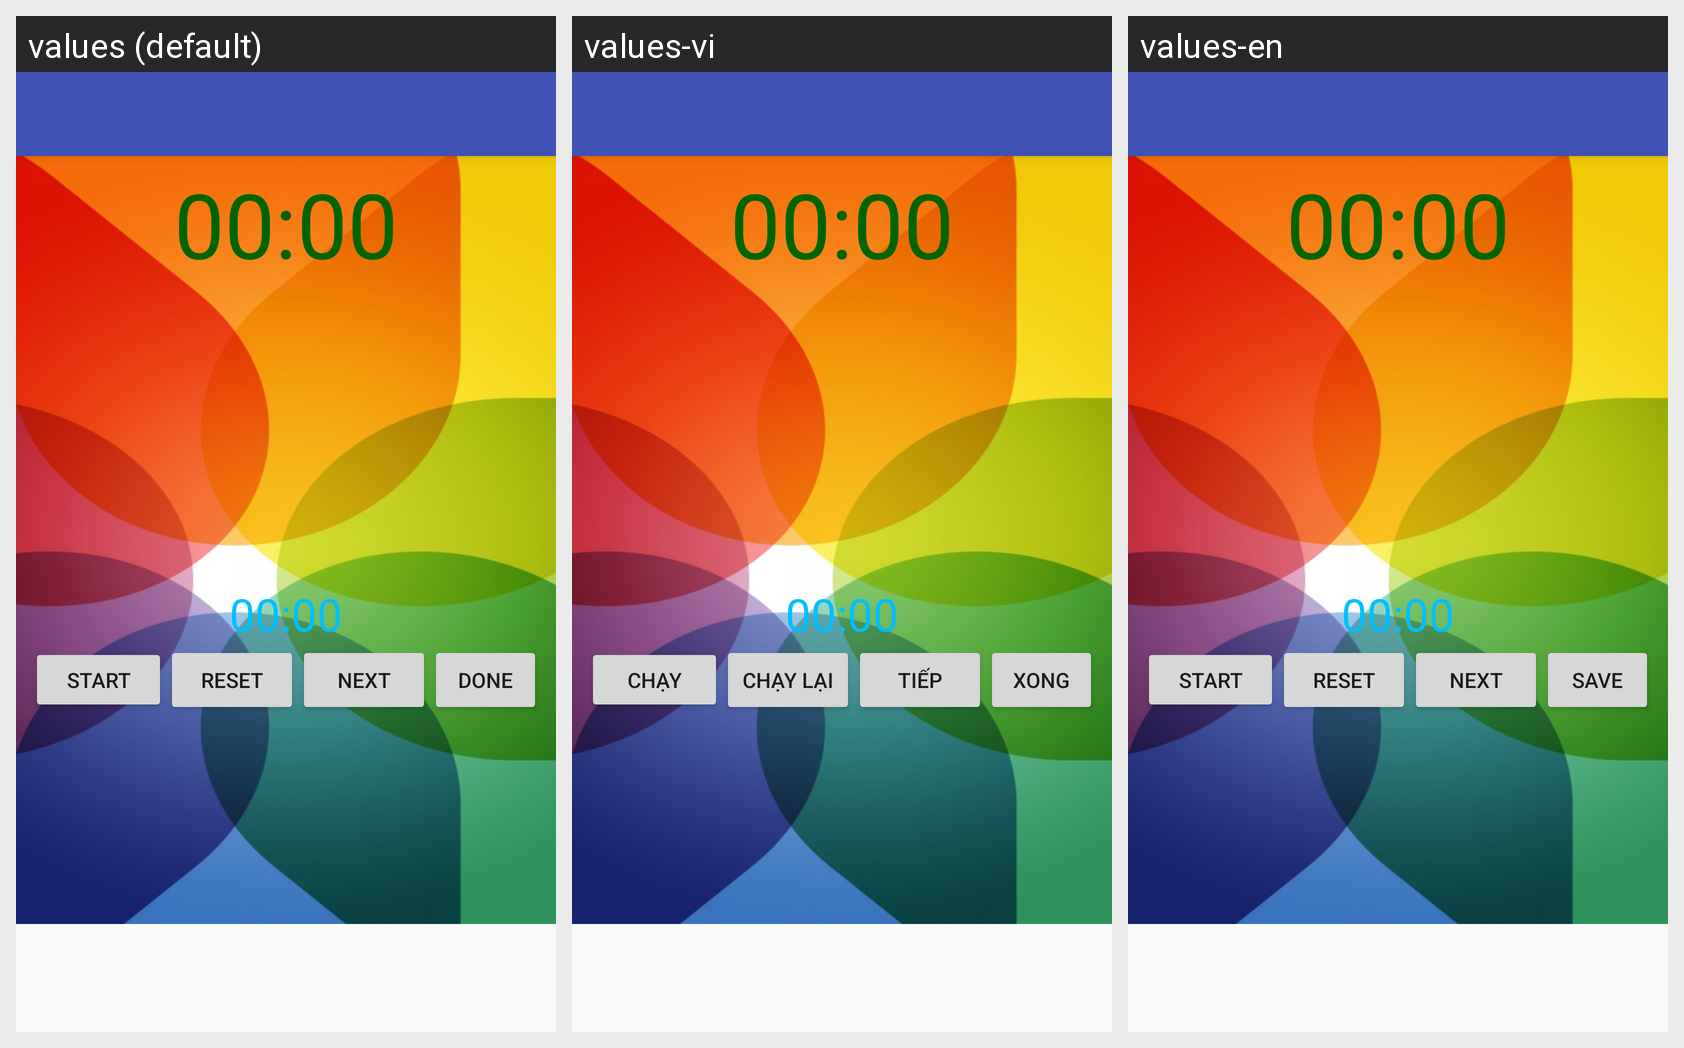

Strings drawn on this Android screen and how each of the app's shown locales translates them:
Android screen res/layout/activity_workout_run.xml rendered under 3 locales, left to right: values (default), values-vi, values-en. Device: Nexus 5 (rendered at 1080×1920; each locale shown at half size, 540×960, under a caption strip naming it); theme AppTheme.NoActionBar.
Strings drawn on this screen, with the default value and each locale's value (text and hints the layout hard-codes, and strings that could not be matched under every locale, appear in the picture but are not listed):

start_time
  values: 00:00
  values-vi: 00:00
  values-en: 00:00

start
  values: Start
  values-vi: Chạy
  values-en: Start

reset
  values: Reset
  values-vi: Chạy Lại
  values-en: Reset

next
  values: Next
  values-vi: Tiếp
  values-en: Next

action_save
  values: Done
  values-vi: Xong
  values-en: Save
